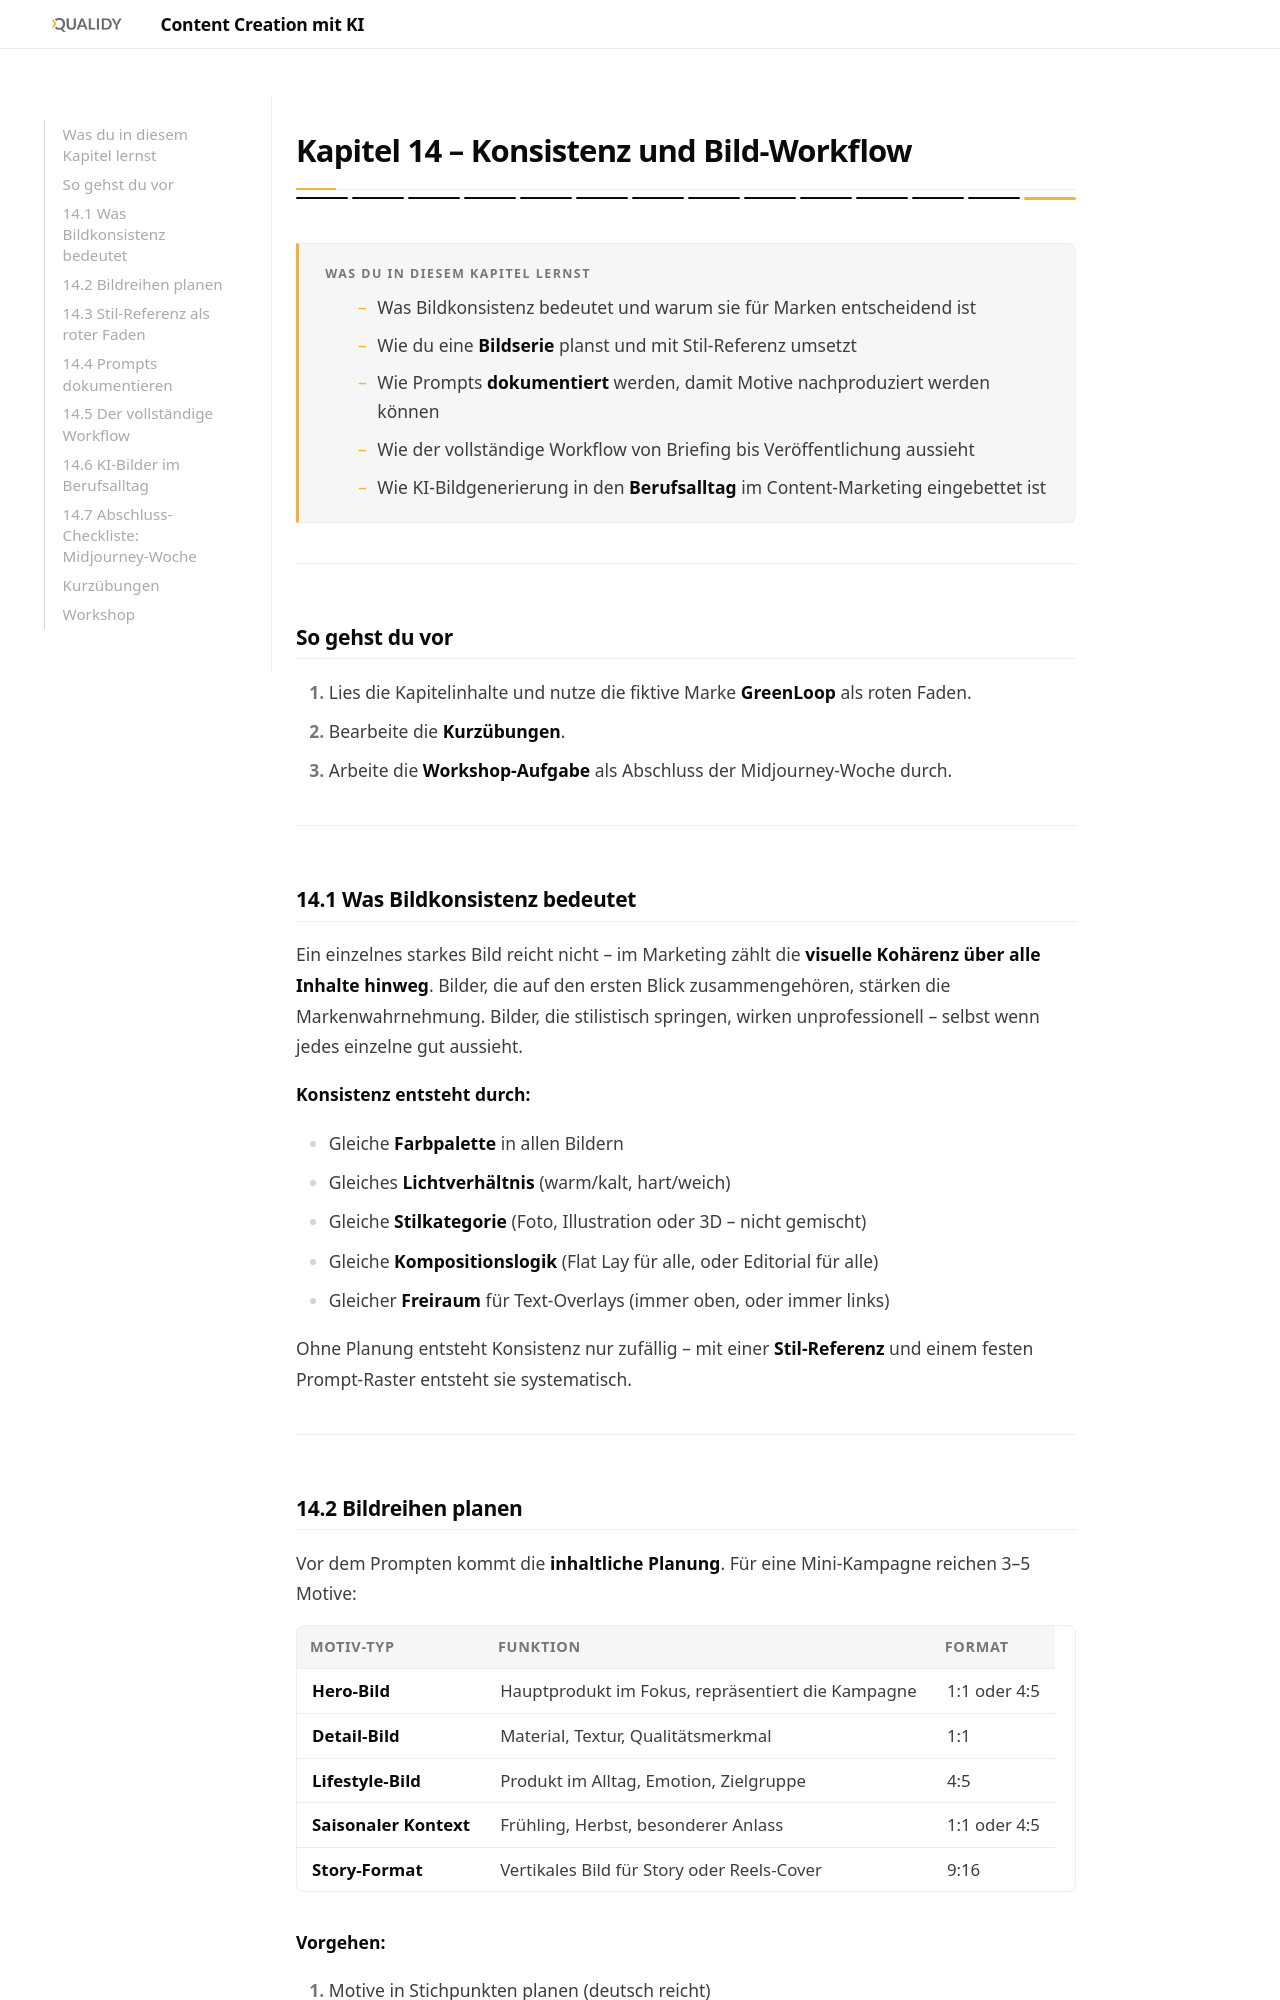

repository: Qualidy/wiki-ki-fuer-content-creation · page: content/kapitel14/index.html · generator: mkdocs

# Kapitel 14 – Konsistenz und Bild-Workflow

<div class="kurs-progress">
  <div class="step done"></div>
  <div class="step done"></div>
  <div class="step done"></div>
  <div class="step done"></div>
  <div class="step done"></div>
  <div class="step done"></div>
  <div class="step done"></div>
  <div class="step done"></div>
  <div class="step done"></div>
  <div class="step done"></div>
  <div class="step done"></div>
  <div class="step done"></div>
  <div class="step done"></div>
  <div class="step active"></div>
</div>

<div class="lernziele" markdown>
<h3>Was du in diesem Kapitel lernst</h3>

- Was Bildkonsistenz bedeutet und warum sie für Marken entscheidend ist
- Wie du eine **Bildserie** planst und mit Stil-Referenz umsetzt
- Wie Prompts **dokumentiert** werden, damit Motive nachproduziert werden können
- Wie der vollständige Workflow von Briefing bis Veröffentlichung aussieht
- Wie KI-Bildgenerierung in den **Berufsalltag** im Content-Marketing eingebettet ist
</div>

---

## So gehst du vor

1. Lies die Kapitelinhalte und nutze die fiktive Marke **GreenLoop** als roten Faden.
2. Bearbeite die **Kurzübungen**.
3. Arbeite die **Workshop-Aufgabe** als Abschluss der Midjourney-Woche durch.

---

## 14.1 Was Bildkonsistenz bedeutet

Ein einzelnes starkes Bild reicht nicht – im Marketing zählt die **visuelle Kohärenz über alle Inhalte hinweg**. Bilder, die auf den ersten Blick zusammengehören, stärken die Markenwahrnehmung. Bilder, die stilistisch springen, wirken unprofessionell – selbst wenn jedes einzelne gut aussieht.

**Konsistenz entsteht durch:**

- Gleiche **Farbpalette** in allen Bildern
- Gleiches **Lichtverhältnis** (warm/kalt, hart/weich)
- Gleiche **Stilkategorie** (Foto, Illustration oder 3D – nicht gemischt)
- Gleiche **Kompositionslogik** (Flat Lay für alle, oder Editorial für alle)
- Gleicher **Freiraum** für Text-Overlays (immer oben, oder immer links)

Ohne Planung entsteht Konsistenz nur zufällig – mit einer **Stil-Referenz** und einem festen Prompt-Raster entsteht sie systematisch.

---
